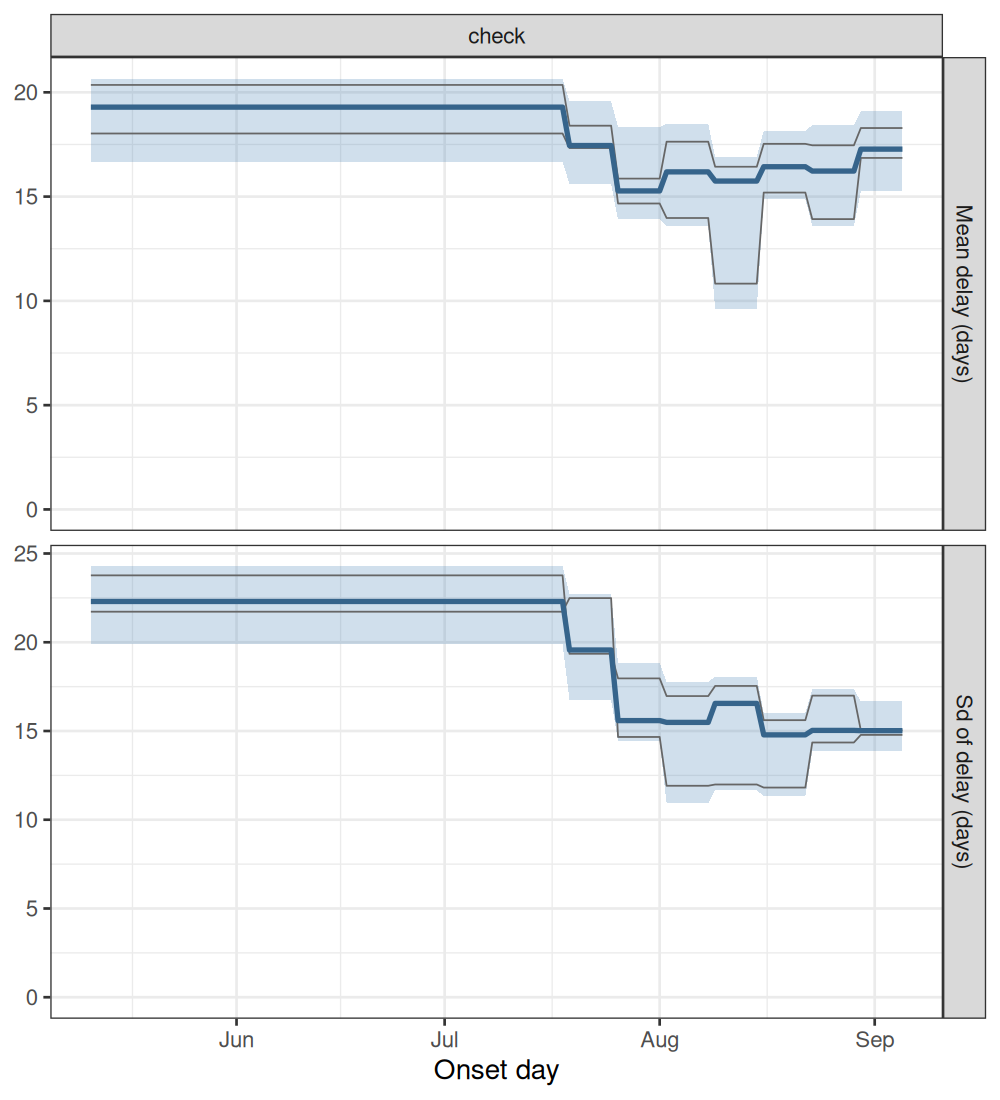

The table this chart was drawn from, first rows:
experiment, model, date_now, quantity, date, mid, lo, hi, chain
check, deaths, no tail, drift, 2026-09-05, delay_mean, 2026-05-11, 19.29, 16.68, 20.66, all
check, deaths, no tail, drift, 2026-09-05, delay_mean, 2026-05-12, 19.29, 16.68, 20.66, all
check, deaths, no tail, drift, 2026-09-05, delay_mean, 2026-05-13, 19.29, 16.68, 20.66, all
check, deaths, no tail, drift, 2026-09-05, delay_mean, 2026-05-14, 19.29, 16.68, 20.66, all
check, deaths, no tail, drift, 2026-09-05, delay_mean, 2026-05-15, 19.29, 16.68, 20.66, all
check, deaths, no tail, drift, 2026-09-05, delay_mean, 2026-05-16, 19.29, 16.68, 20.66, all
check, deaths, no tail, drift, 2026-09-05, delay_mean, 2026-05-17, 19.29, 16.68, 20.66, all
check, deaths, no tail, drift, 2026-09-05, delay_mean, 2026-05-18, 19.29, 16.68, 20.66, all
check, deaths, no tail, drift, 2026-09-05, delay_mean, 2026-05-19, 19.29, 16.68, 20.66, all
check, deaths, no tail, drift, 2026-09-05, delay_mean, 2026-05-20, 19.29, 16.68, 20.66, all
check, deaths, no tail, drift, 2026-09-05, delay_mean, 2026-05-21, 19.29, 16.68, 20.66, all
check, deaths, no tail, drift, 2026-09-05, delay_mean, 2026-05-22, 19.29, 16.68, 20.66, all
check, deaths, no tail, drift, 2026-09-05, delay_mean, 2026-05-23, 19.29, 16.68, 20.66, all
check, deaths, no tail, drift, 2026-09-05, delay_mean, 2026-05-24, 19.29, 16.68, 20.66, all
check, deaths, no tail, drift, 2026-09-05, delay_mean, 2026-05-25, 19.29, 16.68, 20.66, all
check, deaths, no tail, drift, 2026-09-05, delay_mean, 2026-05-26, 19.29, 16.68, 20.66, all
check, deaths, no tail, drift, 2026-09-05, delay_mean, 2026-05-27, 19.29, 16.68, 20.66, all
check, deaths, no tail, drift, 2026-09-05, delay_mean, 2026-05-28, 19.29, 16.68, 20.66, all
check, deaths, no tail, drift, 2026-09-05, delay_mean, 2026-05-29, 19.29, 16.68, 20.66, all
check, deaths, no tail, drift, 2026-09-05, delay_mean, 2026-05-30, 19.29, 16.68, 20.66, all
check, deaths, no tail, drift, 2026-09-05, delay_mean, 2026-05-31, 19.29, 16.68, 20.66, all
check, deaths, no tail, drift, 2026-09-05, delay_mean, 2026-06-01, 19.29, 16.68, 20.66, all
check, deaths, no tail, drift, 2026-09-05, delay_mean, 2026-06-02, 19.29, 16.68, 20.66, all
check, deaths, no tail, drift, 2026-09-05, delay_mean, 2026-06-03, 19.29, 16.68, 20.66, all
check, deaths, no tail, drift, 2026-09-05, delay_mean, 2026-06-04, 19.29, 16.68, 20.66, all
check, deaths, no tail, drift, 2026-09-05, delay_mean, 2026-06-05, 19.29, 16.68, 20.66, all
check, deaths, no tail, drift, 2026-09-05, delay_mean, 2026-06-06, 19.29, 16.68, 20.66, all
check, deaths, no tail, drift, 2026-09-05, delay_mean, 2026-06-07, 19.29, 16.68, 20.66, all
check, deaths, no tail, drift, 2026-09-05, delay_mean, 2026-06-08, 19.29, 16.68, 20.66, all
check, deaths, no tail, drift, 2026-09-05, delay_mean, 2026-06-09, 19.29, 16.68, 20.66, all
check, deaths, no tail, drift, 2026-09-05, delay_mean, 2026-06-10, 19.29, 16.68, 20.66, all
check, deaths, no tail, drift, 2026-09-05, delay_mean, 2026-06-11, 19.29, 16.68, 20.66, all
check, deaths, no tail, drift, 2026-09-05, delay_mean, 2026-06-12, 19.29, 16.68, 20.66, all
check, deaths, no tail, drift, 2026-09-05, delay_mean, 2026-06-13, 19.29, 16.68, 20.66, all
check, deaths, no tail, drift, 2026-09-05, delay_mean, 2026-06-14, 19.29, 16.68, 20.66, all
check, deaths, no tail, drift, 2026-09-05, delay_mean, 2026-06-15, 19.29, 16.68, 20.66, all
check, deaths, no tail, drift, 2026-09-05, delay_mean, 2026-06-16, 19.29, 16.68, 20.66, all
check, deaths, no tail, drift, 2026-09-05, delay_mean, 2026-06-17, 19.29, 16.68, 20.66, all
check, deaths, no tail, drift, 2026-09-05, delay_mean, 2026-06-18, 19.29, 16.68, 20.66, all
check, deaths, no tail, drift, 2026-09-05, delay_mean, 2026-06-19, 19.29, 16.68, 20.66, all
check, deaths, no tail, drift, 2026-09-05, delay_mean, 2026-06-20, 19.29, 16.68, 20.66, all
check, deaths, no tail, drift, 2026-09-05, delay_mean, 2026-06-21, 19.29, 16.68, 20.66, all
check, deaths, no tail, drift, 2026-09-05, delay_mean, 2026-06-22, 19.29, 16.68, 20.66, all
check, deaths, no tail, drift, 2026-09-05, delay_mean, 2026-06-23, 19.29, 16.68, 20.66, all
check, deaths, no tail, drift, 2026-09-05, delay_mean, 2026-06-24, 19.29, 16.68, 20.66, all
check, deaths, no tail, drift, 2026-09-05, delay_mean, 2026-06-25, 19.29, 16.68, 20.66, all
check, deaths, no tail, drift, 2026-09-05, delay_mean, 2026-06-26, 19.29, 16.68, 20.66, all
check, deaths, no tail, drift, 2026-09-05, delay_mean, 2026-06-27, 19.29, 16.68, 20.66, all
check, deaths, no tail, drift, 2026-09-05, delay_mean, 2026-06-28, 19.29, 16.68, 20.66, all
check, deaths, no tail, drift, 2026-09-05, delay_mean, 2026-06-29, 19.29, 16.68, 20.66, all
check, deaths, no tail, drift, 2026-09-05, delay_mean, 2026-06-30, 19.29, 16.68, 20.66, all
check, deaths, no tail, drift, 2026-09-05, delay_mean, 2026-07-01, 19.29, 16.68, 20.66, all
check, deaths, no tail, drift, 2026-09-05, delay_mean, 2026-07-02, 19.29, 16.68, 20.66, all
check, deaths, no tail, drift, 2026-09-05, delay_mean, 2026-07-03, 19.29, 16.68, 20.66, all
check, deaths, no tail, drift, 2026-09-05, delay_mean, 2026-07-04, 19.29, 16.68, 20.66, all
check, deaths, no tail, drift, 2026-09-05, delay_mean, 2026-07-05, 19.29, 16.68, 20.66, all
check, deaths, no tail, drift, 2026-09-05, delay_mean, 2026-07-06, 19.29, 16.68, 20.66, all
check, deaths, no tail, drift, 2026-09-05, delay_mean, 2026-07-07, 19.29, 16.68, 20.66, all
check, deaths, no tail, drift, 2026-09-05, delay_mean, 2026-07-08, 19.29, 16.68, 20.66, all
check, deaths, no tail, drift, 2026-09-05, delay_mean, 2026-07-09, 19.29, 16.68, 20.66, all
... 648 more rows
